Run: headless pygame with SDL's dummy video driver; simulated clock (each Clock.tick advances the game by its frame time, no real sleeping); random seed 0; keys injected as events and as key.get_pressed() state; no mouse input; restart key R tapped at the start of phases 3 and 4.
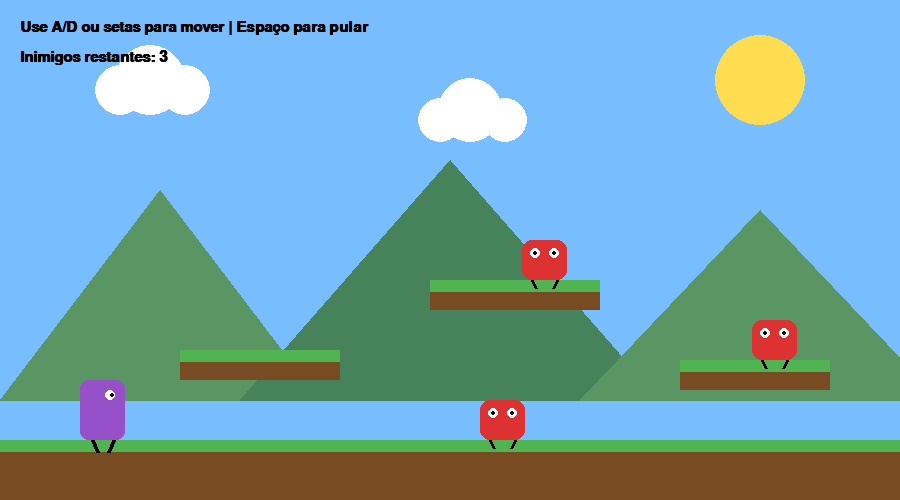
Frame 1 of 4 · flips 1–60 · no input
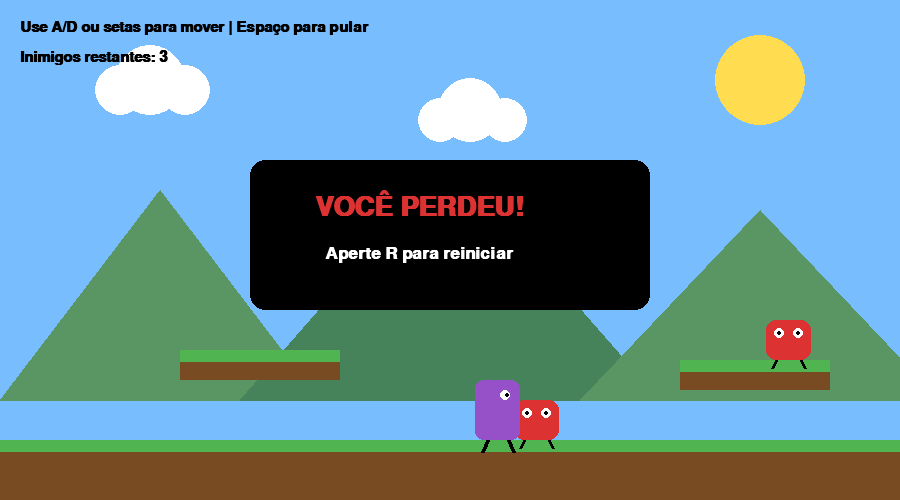
Frame 2 of 4 · flips 61–180 · tapped SPACE, RETURN · held RIGHT (→), D
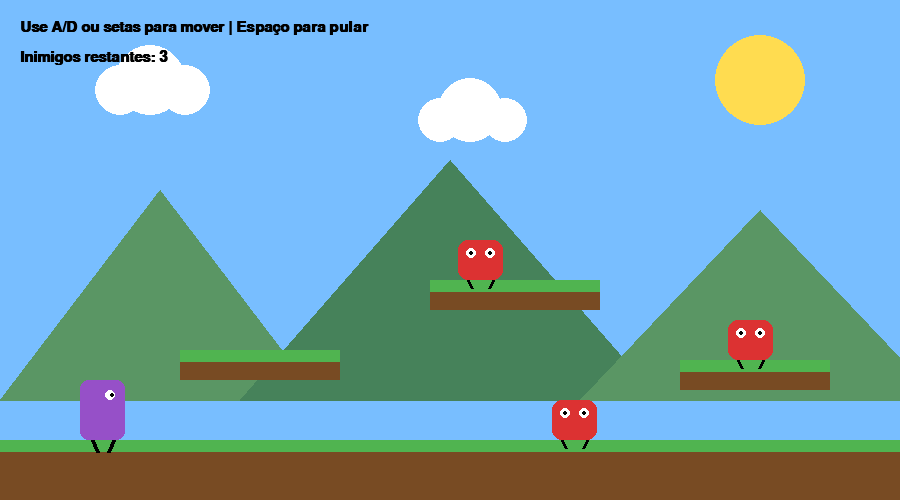
Frame 3 of 4 · flips 181–300 · tapped R · held DOWN (↓), S
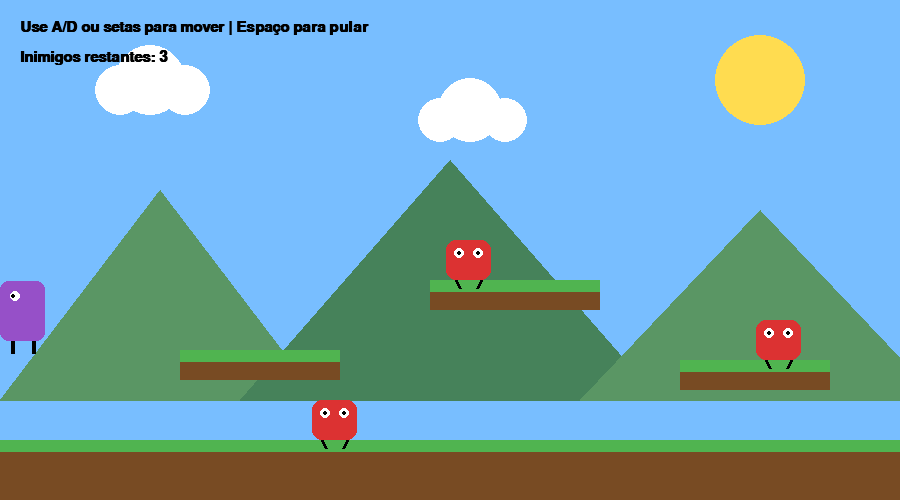
Frame 4 of 4 · flips 301–420 · tapped R · held LEFT (←), A, UP (↑), W

The pygame program that drew these frames:

import pygame
import sys

# =========================
# CONFIGURAÇÕES INICIAIS
# =========================
pygame.init()

LARGURA = 900
ALTURA = 500
TELA = pygame.display.set_mode((LARGURA, ALTURA))
pygame.display.set_caption("Mini Plataforma - Aula Python")

RELOGIO = pygame.time.Clock()
FPS = 60

# Cores
AZUL_CEU = (120, 190, 255)
VERDE = (80, 180, 80)
MARROM = (120, 75, 35)
BRANCO = (255, 255, 255)
PRETO = (0, 0, 0)
VERMELHO = (220, 50, 50)
AMARELO = (255, 220, 80)
ROXO = (150, 80, 200)

# Física
GRAVIDADE = 0.8
FORCA_PULO = -15
VELOCIDADE_JOGADOR = 5

# =========================
# CLASSES DO JOGO
# =========================
class Jogador:
    def __init__(self, x, y):
        self.rect = pygame.Rect(x, y, 45, 60)
        self.vel_y = 0
        self.no_chao = False
        self.vivo = True
        self.direcao = 1
        self.frame_animacao = 0

    def mover(self, teclas, plataformas):
        dx = 0

        if teclas[pygame.K_LEFT] or teclas[pygame.K_a]:
            dx = -VELOCIDADE_JOGADOR
            self.direcao = -1
        if teclas[pygame.K_RIGHT] or teclas[pygame.K_d]:
            dx = VELOCIDADE_JOGADOR
            self.direcao = 1

        if (teclas[pygame.K_SPACE] or teclas[pygame.K_UP] or teclas[pygame.K_w]) and self.no_chao:
            self.vel_y = FORCA_PULO
            self.no_chao = False

        # Movimento horizontal
        self.rect.x += dx
        for plataforma in plataformas:
            if self.rect.colliderect(plataforma):
                if dx > 0:
                    self.rect.right = plataforma.left
                elif dx < 0:
                    self.rect.left = plataforma.right

        # Movimento vertical
        self.vel_y += GRAVIDADE
        self.rect.y += self.vel_y
        self.no_chao = False

        for plataforma in plataformas:
            if self.rect.colliderect(plataforma):
                if self.vel_y > 0:
                    self.rect.bottom = plataforma.top
                    self.vel_y = 0
                    self.no_chao = True
                elif self.vel_y < 0:
                    self.rect.top = plataforma.bottom
                    self.vel_y = 0

        # Limites da tela
        if self.rect.left < 0:
            self.rect.left = 0
        if self.rect.right > LARGURA:
            self.rect.right = LARGURA

        if self.rect.top > ALTURA:
            self.vivo = False

        self.frame_animacao += 1

    def desenhar(self, tela):
        # Corpo
        pygame.draw.rect(tela, ROXO, self.rect, border_radius=8)

        # Rosto
        olho_y = self.rect.y + 15
        if self.direcao == 1:
            pygame.draw.circle(tela, BRANCO, (self.rect.x + 30, olho_y), 5)
            pygame.draw.circle(tela, PRETO, (self.rect.x + 32, olho_y), 2)
        else:
            pygame.draw.circle(tela, BRANCO, (self.rect.x + 15, olho_y), 5)
            pygame.draw.circle(tela, PRETO, (self.rect.x + 13, olho_y), 2)

        # Animação simples das pernas
        if self.no_chao:
            movimento = 5 if (self.frame_animacao // 10) % 2 == 0 else -5
        else:
            movimento = 0

        pygame.draw.line(tela, PRETO, (self.rect.x + 12, self.rect.bottom), (self.rect.x + 12 + movimento, self.rect.bottom + 12), 4)
        pygame.draw.line(tela, PRETO, (self.rect.x + 33, self.rect.bottom), (self.rect.x + 33 - movimento, self.rect.bottom + 12), 4)


class Inimigo:
    def __init__(self, x, y, limite_esq, limite_dir):
        self.rect = pygame.Rect(x, y, 45, 40)
        self.vel_x = 2
        self.limite_esq = limite_esq
        self.limite_dir = limite_dir
        self.vivo = True
        self.animacao_morte = 0
        self.frame_animacao = 0

    def atualizar(self):
        if self.vivo:
            self.rect.x += self.vel_x

            if self.rect.left <= self.limite_esq or self.rect.right >= self.limite_dir:
                self.vel_x *= -1

            self.frame_animacao += 1
        else:
            if self.animacao_morte < 30:
                self.animacao_morte += 1

    def desenhar(self, tela):
        if self.vivo:
            pygame.draw.rect(tela, VERMELHO, self.rect, border_radius=10)

            # Olhos
            pygame.draw.circle(tela, BRANCO, (self.rect.x + 13, self.rect.y + 13), 5)
            pygame.draw.circle(tela, BRANCO, (self.rect.x + 32, self.rect.y + 13), 5)
            pygame.draw.circle(tela, PRETO, (self.rect.x + 13, self.rect.y + 13), 2)
            pygame.draw.circle(tela, PRETO, (self.rect.x + 32, self.rect.y + 13), 2)

            # Perninhas animadas
            movimento = 4 if (self.frame_animacao // 10) % 2 == 0 else -4
            pygame.draw.line(tela, PRETO, (self.rect.x + 10, self.rect.bottom), (self.rect.x + 10 + movimento, self.rect.bottom + 8), 3)
            pygame.draw.line(tela, PRETO, (self.rect.x + 35, self.rect.bottom), (self.rect.x + 35 - movimento, self.rect.bottom + 8), 3)
        else:
            # Animação de morte: inimigo achatado e desaparecendo
            altura = max(5, 40 - self.animacao_morte)
            inimigo_morto = pygame.Rect(self.rect.x, self.rect.bottom - altura, self.rect.width, altura)
            pygame.draw.rect(tela, AMARELO, inimigo_morto, border_radius=8)

    def terminou_morte(self):
        return not self.vivo and self.animacao_morte >= 30


# =========================
# FUNÇÕES AUXILIARES
# =========================
def desenhar_fundo(tela):
    tela.fill(AZUL_CEU)

    # Sol
    pygame.draw.circle(tela, AMARELO, (760, 80), 45)

    # Nuvens
    pygame.draw.circle(tela, BRANCO, (120, 90), 25)
    pygame.draw.circle(tela, BRANCO, (150, 80), 35)
    pygame.draw.circle(tela, BRANCO, (185, 90), 25)

    pygame.draw.circle(tela, BRANCO, (440, 120), 22)
    pygame.draw.circle(tela, BRANCO, (470, 110), 32)
    pygame.draw.circle(tela, BRANCO, (505, 120), 22)

    # Montanhas simples
    pygame.draw.polygon(tela, (90, 150, 100), [(0, 400), (160, 190), (320, 400)])
    pygame.draw.polygon(tela, (70, 130, 90), [(240, 400), (450, 160), (660, 400)])
    pygame.draw.polygon(tela, (90, 150, 100), [(580, 400), (760, 210), (940, 400)])


def desenhar_plataformas(tela, plataformas):
    for plataforma in plataformas:
        pygame.draw.rect(tela, MARROM, plataforma)
        grama = pygame.Rect(plataforma.x, plataforma.y, plataforma.width, 12)
        pygame.draw.rect(tela, VERDE, grama)


def desenhar_texto(tela, texto, tamanho, cor, x, y):
    fonte = pygame.font.SysFont("arial", tamanho, bold=True)
    imagem = fonte.render(texto, True, cor)
    tela.blit(imagem, (x, y))


def reiniciar_jogo():
    jogador = Jogador(80, 300)

    plataformas = [
        pygame.Rect(0, 440, 900, 60),
        pygame.Rect(180, 350, 160, 30),
        pygame.Rect(430, 280, 170, 30),
        pygame.Rect(680, 360, 150, 30),
    ]

    inimigos = [
        Inimigo(360, 400, 300, 620),
        Inimigo(470, 240, 430, 600),
        Inimigo(700, 320, 680, 830),
    ]

    return jogador, plataformas, inimigos, False, False


# =========================
# LOOP PRINCIPAL
# =========================
jogador, plataformas, inimigos, game_over, venceu = reiniciar_jogo()

while True:
    RELOGIO.tick(FPS)

    for evento in pygame.event.get():
        if evento.type == pygame.QUIT:
            pygame.quit()
            sys.exit()

        if evento.type == pygame.KEYDOWN:
            if evento.key == pygame.K_r and (game_over or venceu):
                jogador, plataformas, inimigos, game_over, venceu = reiniciar_jogo()

    teclas = pygame.key.get_pressed()

    if not game_over and not venceu:
        jogador.mover(teclas, plataformas)

        for inimigo in inimigos:
            inimigo.atualizar()

            if inimigo.vivo and jogador.rect.colliderect(inimigo.rect):
                # Se o jogador estiver caindo e bater por cima, derrota o inimigo
                if jogador.vel_y > 0 and jogador.rect.bottom - inimigo.rect.top < 25:
                    inimigo.vivo = False
                    jogador.vel_y = -10
                else:
                    jogador.vivo = False
                    game_over = True

        inimigos = [inimigo for inimigo in inimigos if not inimigo.terminou_morte()]

        if not jogador.vivo:
            game_over = True

        if len(inimigos) == 0:
            venceu = True

    desenhar_fundo(TELA)
    desenhar_plataformas(TELA, plataformas)

    for inimigo in inimigos:
        inimigo.desenhar(TELA)

    jogador.desenhar(TELA)

    desenhar_texto(TELA, "Use A/D ou setas para mover | Espaço para pular", 22, PRETO, 20, 20)
    desenhar_texto(TELA, f"Inimigos restantes: {len(inimigos)}", 22, PRETO, 20, 50)

    if game_over:
        pygame.draw.rect(TELA, (0, 0, 0), (250, 160, 400, 150), border_radius=15)
        desenhar_texto(TELA, "VOCÊ PERDEU!", 40, VERMELHO, 315, 190)
        desenhar_texto(TELA, "Aperte R para reiniciar", 25, BRANCO, 325, 245)

    if venceu:
        pygame.draw.rect(TELA, (0, 0, 0), (250, 160, 400, 150), border_radius=15)
        desenhar_texto(TELA, "VOCÊ VENCEU!", 40, VERDE, 315, 190)
        desenhar_texto(TELA, "Aperte R para jogar de novo", 25, BRANCO, 300, 245)

    pygame.display.update()
